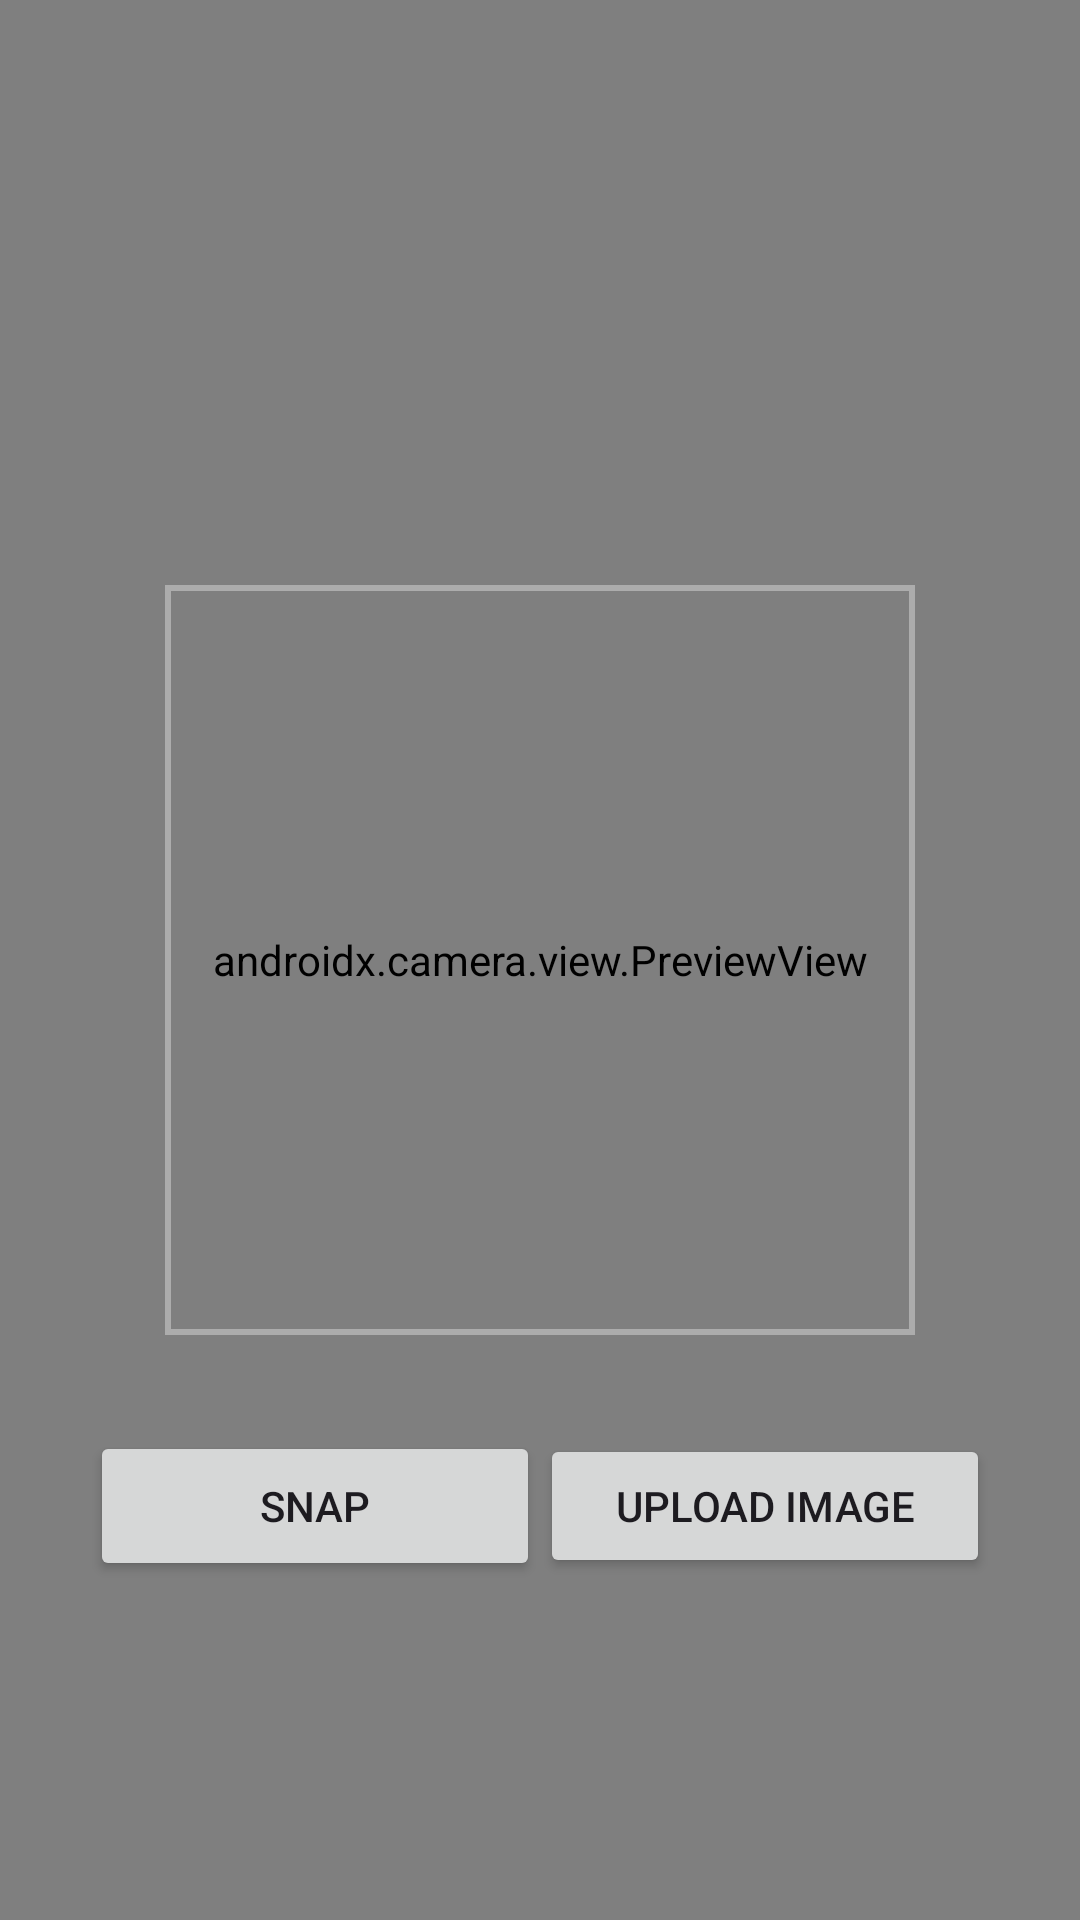

Write the Android layout XML for this screen, with the resource values it uses.
<!-- AndroidManifest.xml: application theme Base.Theme.IKN -->
<!-- res/layout/fragment_scan.xml -->
<?xml version="1.0" encoding="utf-8"?>
<androidx.constraintlayout.widget.ConstraintLayout xmlns:android="http://schemas.android.com/apk/res/android"
    xmlns:app="http://schemas.android.com/apk/res-auto"
    xmlns:tools="http://schemas.android.com/tools"
    android:id="@+id/whole_camera_frame"
    android:layout_width="match_parent"
    android:layout_height="match_parent">

    <androidx.camera.view.PreviewView
        android:id="@+id/preview_camera"
        android:layout_width="0dp"
        android:layout_height="0dp"
        app:layout_constraintBottom_toBottomOf="parent"
        app:layout_constraintEnd_toEndOf="parent"
        app:layout_constraintHorizontal_bias="0.0"
        app:layout_constraintStart_toStartOf="parent"
        app:layout_constraintTop_toTopOf="parent"
        app:layout_constraintVertical_bias="1.0">

    </androidx.camera.view.PreviewView>

    <LinearLayout
        android:id="@+id/main_camera_frame"
        android:layout_width="250dp"
        android:layout_height="250dp"
        android:background="@drawable/border"
        android:orientation="vertical"
        app:layout_constraintBottom_toBottomOf="parent"
        app:layout_constraintEnd_toEndOf="parent"
        app:layout_constraintStart_toStartOf="parent"
        app:layout_constraintTop_toTopOf="parent" />

    <ProgressBar
        android:id="@+id/progressBar_cyclic"
        android:layout_width="wrap_content"
        android:layout_height="wrap_content"
        android:minWidth="50dp"
        android:minHeight="50dp"
        android:visibility="gone"
        app:layout_constraintBottom_toBottomOf="parent"
        app:layout_constraintEnd_toEndOf="parent"
        app:layout_constraintStart_toStartOf="parent"
        app:layout_constraintTop_toTopOf="parent" />

    <Button
        android:id="@+id/upload_button"
        android:layout_width="150dp"
        android:layout_height="wrap_content"
        android:layout_marginTop="32dp"
        android:layout_marginEnd="32dp"
        android:text="Upload Image"
        app:layout_constraintBottom_toBottomOf="@+id/snap_button"
        app:layout_constraintEnd_toEndOf="parent"
        app:layout_constraintHorizontal_bias="0.5"
        app:layout_constraintStart_toEndOf="@+id/snap_button"
        app:layout_constraintTop_toBottomOf="@+id/main_camera_frame" />

    <Button
        android:id="@+id/snap_button"
        android:layout_width="150dp"
        android:layout_height="50dp"
        android:layout_marginStart="32dp"
        android:layout_marginTop="32dp"
        android:text="Snap"
        app:layout_constraintEnd_toStartOf="@+id/upload_button"
        app:layout_constraintHorizontal_bias="1.0"
        app:layout_constraintStart_toStartOf="parent"
        app:layout_constraintTop_toBottomOf="@+id/main_camera_frame" />

</androidx.constraintlayout.widget.ConstraintLayout>
<!-- resources referenced by this layout -->
<resources>
  <!-- drawable border (drawable) -->
  <?xml version="1.0" encoding="utf-8"?>
  <shape xmlns:android="http://schemas.android.com/apk/res/android">
      <solid android:color="@android:color/transparent" />
      <stroke
          android:width="2dp"
          android:color="#ACACAC" /> 
      <padding
          android:left="2dp"
          android:top="2dp"
          android:right="2dp"
          android:bottom="2dp" /> 
  </shape>
  <color name="md_theme_light_primary">#E0F806</color>
  <color name="md_theme_light_onPrimary">#000000</color>
  <color name="md_theme_light_primaryContainer">#E0F806</color>
  <color name="md_theme_light_onPrimaryContainer">#26262A</color>
  <color name="md_theme_light_secondary">#000000</color>
  <color name="md_theme_light_onSecondary">#FFFFFF</color>
  <color name="md_theme_light_secondaryContainer">#000000</color>
  <color name="md_theme_light_onSecondaryContainer">#99999B</color>
  <color name="md_theme_light_tertiary">#FFFFFF</color>
  <color name="md_theme_light_onTertiary">#000000</color>
  <color name="md_theme_light_tertiaryContainer">#FFFFFF</color>
  <color name="md_theme_light_onTertiaryContainer">#99999B</color>
  <color name="md_theme_light_error">#B3261E</color>
  <color name="md_theme_light_onError">#FFFFFF</color>
  <color name="md_theme_light_errorContainer">#F9DEDC</color>
  <color name="md_theme_light_onErrorContainer">#410E0B</color>
  <color name="md_theme_light_outline">#79747E</color>
  <color name="md_theme_light_background">#F6F5FA</color>
  <color name="md_theme_light_onBackground">#000000</color>
  <color name="md_theme_light_surface">#FFFFFF</color>
  <color name="md_theme_light_onSurface">#99999B</color>
  <color name="md_theme_light_surfaceVariant">#FFFFFF</color>
  <color name="md_theme_light_onSurfaceVariant">#99999B</color>
  <color name="md_theme_light_inverseSurface">#000000</color>
  <color name="md_theme_light_inverseOnSurface">#FFFFFF</color>
  <color name="md_theme_light_inversePrimary">#D0BCFF</color>
</resources>
